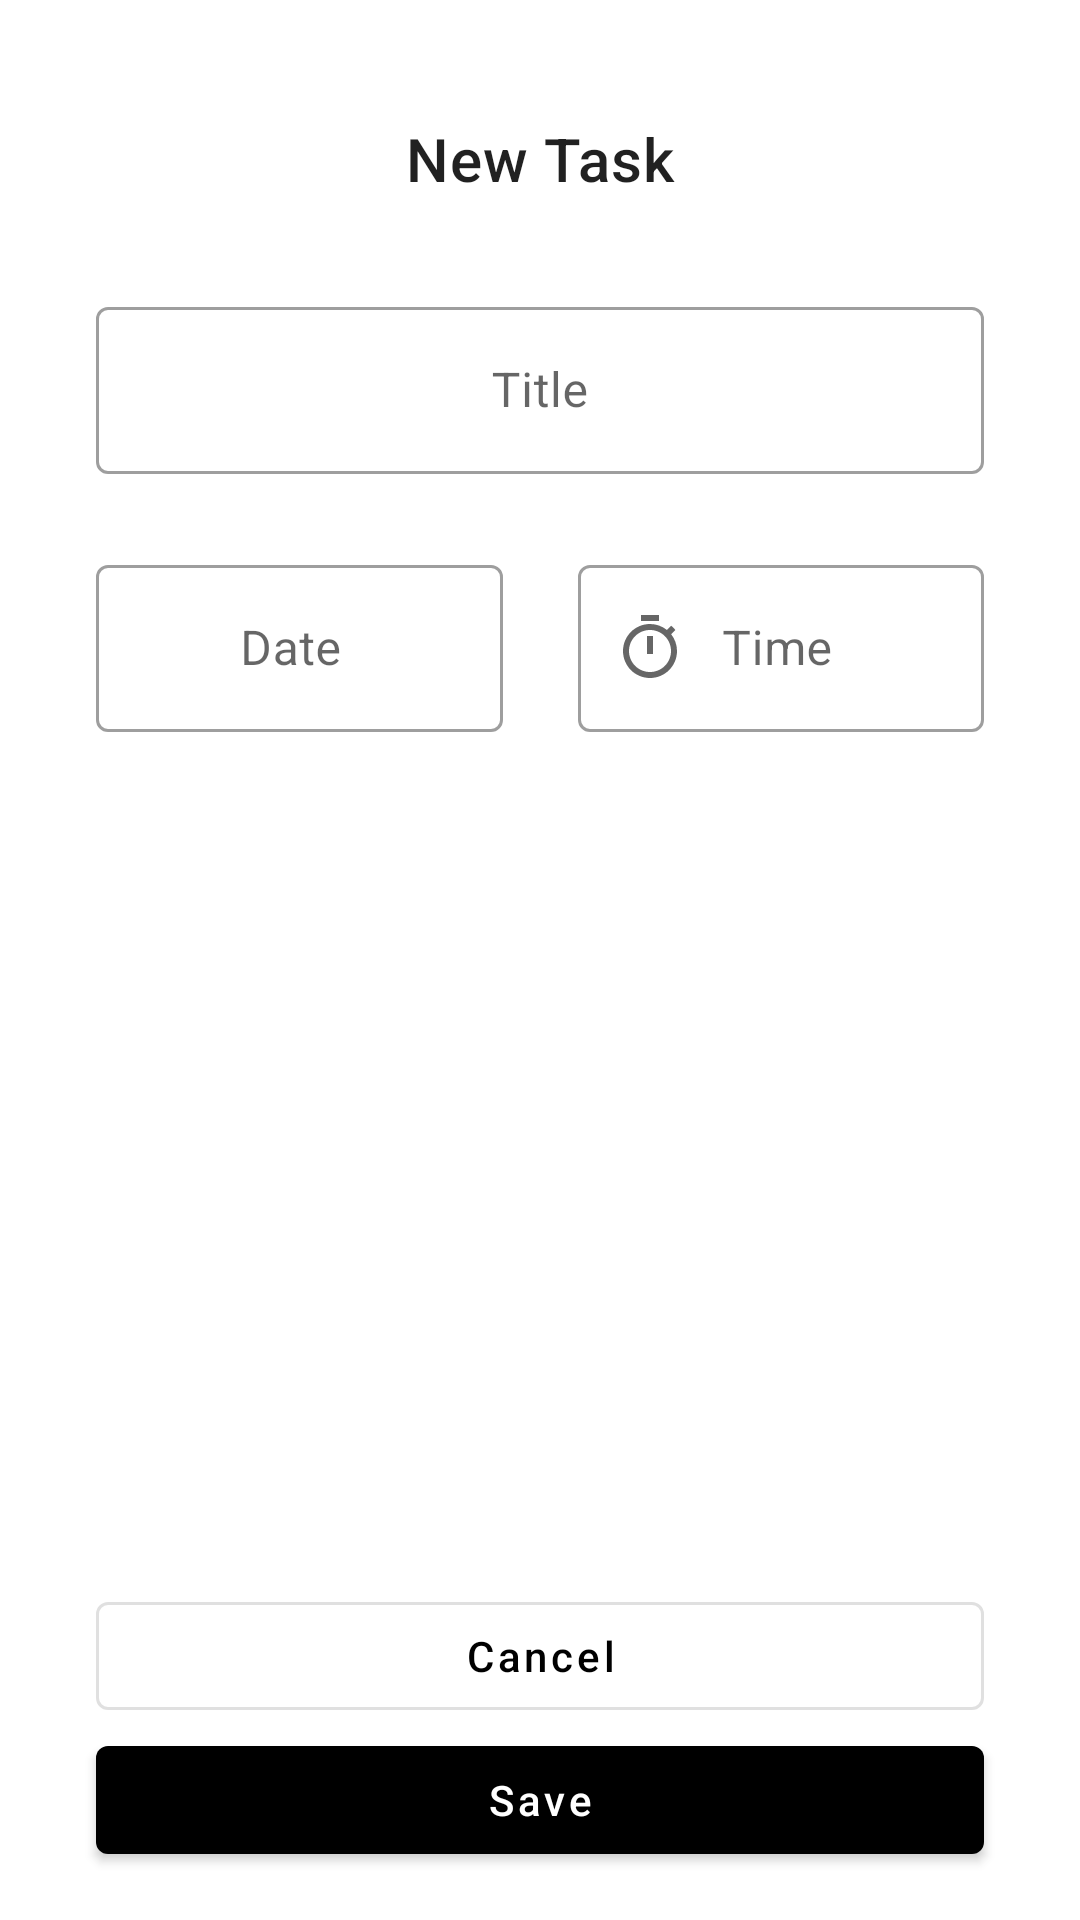

Android layout source for this screen:
<!-- AndroidManifest.xml: application theme Theme.ToDoList -->
<!-- res/layout/add_tarefas.xml -->
<androidx.constraintlayout.widget.ConstraintLayout xmlns:android="http://schemas.android.com/apk/res/android"
    xmlns:app="http://schemas.android.com/apk/res-auto"
    android:layout_width="match_parent"
    android:layout_height="match_parent">

    <com.google.android.material.appbar.MaterialToolbar
        android:id="@+id/toolbar"
        android:layout_width="match_parent"
        android:layout_height="wrap_content"
        android:layout_marginTop="25dp"
        app:contentInsetStartWithNavigation="0dp"
        app:layout_constraintTop_toTopOf="parent"
        app:navigationIcon="@drawable/ic_navegar">

        <TextView
            android:id="@+id/toolbar_title"
            android:layout_width="wrap_content"
            android:layout_height="wrap_content"
            android:layout_gravity="center"
            android:text="@string/label_description_new_task"
            android:textAppearance="?attr/textAppearanceHeadline6" />

    </com.google.android.material.appbar.MaterialToolbar>

    <androidx.constraintlayout.widget.Guideline
        android:id="@+id/start"
        android:layout_width="wrap_content"
        android:layout_height="wrap_content"
        android:orientation="vertical"
        app:layout_constraintGuide_begin="32dp" />

    <androidx.constraintlayout.widget.Guideline
        android:id="@+id/end"
        android:layout_width="wrap_content"
        android:layout_height="wrap_content"
        android:orientation="vertical"
        app:layout_constraintGuide_end="32dp" />

    <com.google.android.material.textfield.TextInputLayout
        android:id="@+id/title"
        style="@style/Widget.MaterialComponents.TextInputLayout.OutlinedBox"
        android:layout_width="0dp"
        android:layout_height="wrap_content"
        android:layout_marginTop="16dp"
        android:hint="@string/label_title"
        app:layout_constraintEnd_toEndOf="@id/end"
        app:layout_constraintStart_toStartOf="@id/start"
        app:layout_constraintTop_toBottomOf="@id/toolbar">

        <com.google.android.material.textfield.TextInputEditText
            android:layout_width="match_parent"
            android:layout_height="wrap_content"
            android:gravity="center"
            android:inputType="text" />

    </com.google.android.material.textfield.TextInputLayout>

    <com.google.android.material.textfield.TextInputLayout
        android:id="@+id/data"
        style="@style/Widget.MaterialComponents.TextInputLayout.OutlinedBox"
        android:layout_width="0dp"
        android:layout_height="wrap_content"
        android:layout_marginTop="25dp"
        android:layout_marginEnd="25dp"
        android:hint="@string/label_date"
        app:layout_constraintEnd_toStartOf="@id/hora"
        app:layout_constraintStart_toStartOf="@id/start"
        app:layout_constraintTop_toBottomOf="@id/title"
        app:startIconDrawable="@drawable/ic_calendario">

        <com.google.android.material.textfield.TextInputEditText
            android:layout_width="match_parent"
            android:layout_height="wrap_content"
            android:focusable="false"
            android:inputType="date"
            android:paddingStart="48dp" />

    </com.google.android.material.textfield.TextInputLayout>

    <com.google.android.material.textfield.TextInputLayout
        android:id="@+id/hora"
        style="@style/Widget.MaterialComponents.TextInputLayout.OutlinedBox"
        android:layout_width="0dp"
        android:layout_height="wrap_content"
        android:hint="@string/label_hour"
        app:layout_constraintEnd_toEndOf="@id/end"
        app:layout_constraintStart_toEndOf="@id/data"
        app:layout_constraintTop_toTopOf="@id/data"
        app:startIconDrawable="@drawable/ic_time">

        <com.google.android.material.textfield.TextInputEditText
            android:layout_width="match_parent"
            android:layout_height="wrap_content"
            android:focusable="false"
            android:inputType="time"
            android:paddingStart="48dp" />

    </com.google.android.material.textfield.TextInputLayout>

    <com.google.android.material.button.MaterialButton
        android:id="@+id/cancelar"
        style="@style/Widget.MaterialComponents.Button.OutlinedButton"
        android:layout_width="0dp"
        android:layout_height="wrap_content"
        android:text="@string/label_cancel"
        android:textAllCaps="false"
        app:layout_constraintBottom_toTopOf="@id/btn_novatarefa"
        app:layout_constraintEnd_toEndOf="@id/end"
        app:layout_constraintStart_toStartOf="@id/start" />

    <com.google.android.material.button.MaterialButton
        android:id="@+id/btn_novatarefa"
        style="@style/Widget.MaterialComponents.Button"
        android:layout_width="0dp"
        android:layout_height="wrap_content"
        android:layout_marginBottom="16dp"
        android:text="@string/salvar_tarefa"
        android:textAllCaps="false"
        app:layout_constraintBottom_toBottomOf="parent"
        app:layout_constraintEnd_toEndOf="@id/end"
        app:layout_constraintStart_toStartOf="@id/start" />

</androidx.constraintlayout.widget.ConstraintLayout>
<!-- resources referenced by this layout -->
<resources>
  <!-- drawable ic_calendario (drawable) -->
  <?xml version="1.0" encoding="utf-8"?>
  <vector xmlns:android="http://schemas.android.com/apk/res/android"
      android:width="24dp"
      android:height="24dp"
      android:viewportWidth="24"
      android:viewportHeight="24"
      android:tint="?attr/colorControlNormal">
      <path
          android:tint="@color/green"
          android:pathData="M20,3h-1L19,1h-2v2L7,3L7,1L5,1v2L4,3c-1.1,0 -2,0.9 -2,2v16c0,1.1 0.9,2 2,2h16c1.1,0 2,-0.9 2,-2L22,5c0,-1.1 -0.9,-2 -2,-2zM20,21L4,21L4,8h16v13z"/>
  </vector>
  <!-- drawable ic_time (drawable) -->
  <?xml version="1.0" encoding="utf-8"?>
  <vector xmlns:android="http://schemas.android.com/apk/res/android"
      android:width="24dp"
      android:height="24dp"
      android:viewportWidth="24"
      android:viewportHeight="24"
      android:tint="?attr/colorControlNormal">
      <path
          android:fillColor="@color/blue"
          android:pathData="M15,1L9,1v2h6L15,1zM11,14h2L13,8h-2v6zM19.03,7.39l1.42,-1.42c-0.43,-0.51 -0.9,-0.99 -1.41,-1.41l-1.42,1.42C16.07,4.74 14.12,4 12,4c-4.97,0 -9,4.03 -9,9s4.02,9 9,9 9,-4.03 9,-9c0,-2.12 -0.74,-4.07 -1.97,-5.61zM12,20c-3.87,0 -7,-3.13 -7,-7s3.13,-7 7,-7 7,3.13 7,7 -3.13,7 -7,7z"/>
  </vector>
  <string name="label_cancel">Cancel</string>
  <string name="label_date">Date</string>
  <string name="label_description_new_task">New Task</string>
  <string name="label_hour">Time</string>
  <string name="label_title">Title</string>
  <string name="salvar_tarefa">Save</string>
  <style name="Theme.ToDoList" parent="Theme.MaterialComponents.Light.NoActionBar">
          <item name="colorPrimary">@color/black</item>
          <item name="colorPrimaryDark">@color/black</item>
          <item name="colorSecondary">@color/black</item>
          <item name="colorOnSecondary">@color/white</item>
      </style>
  <color name="green">#03D70A</color>
  <color name="blue">#0B2083</color>
  <color name="black">#000000</color>
  <color name="white">#FFFFFFFF</color>
</resources>
